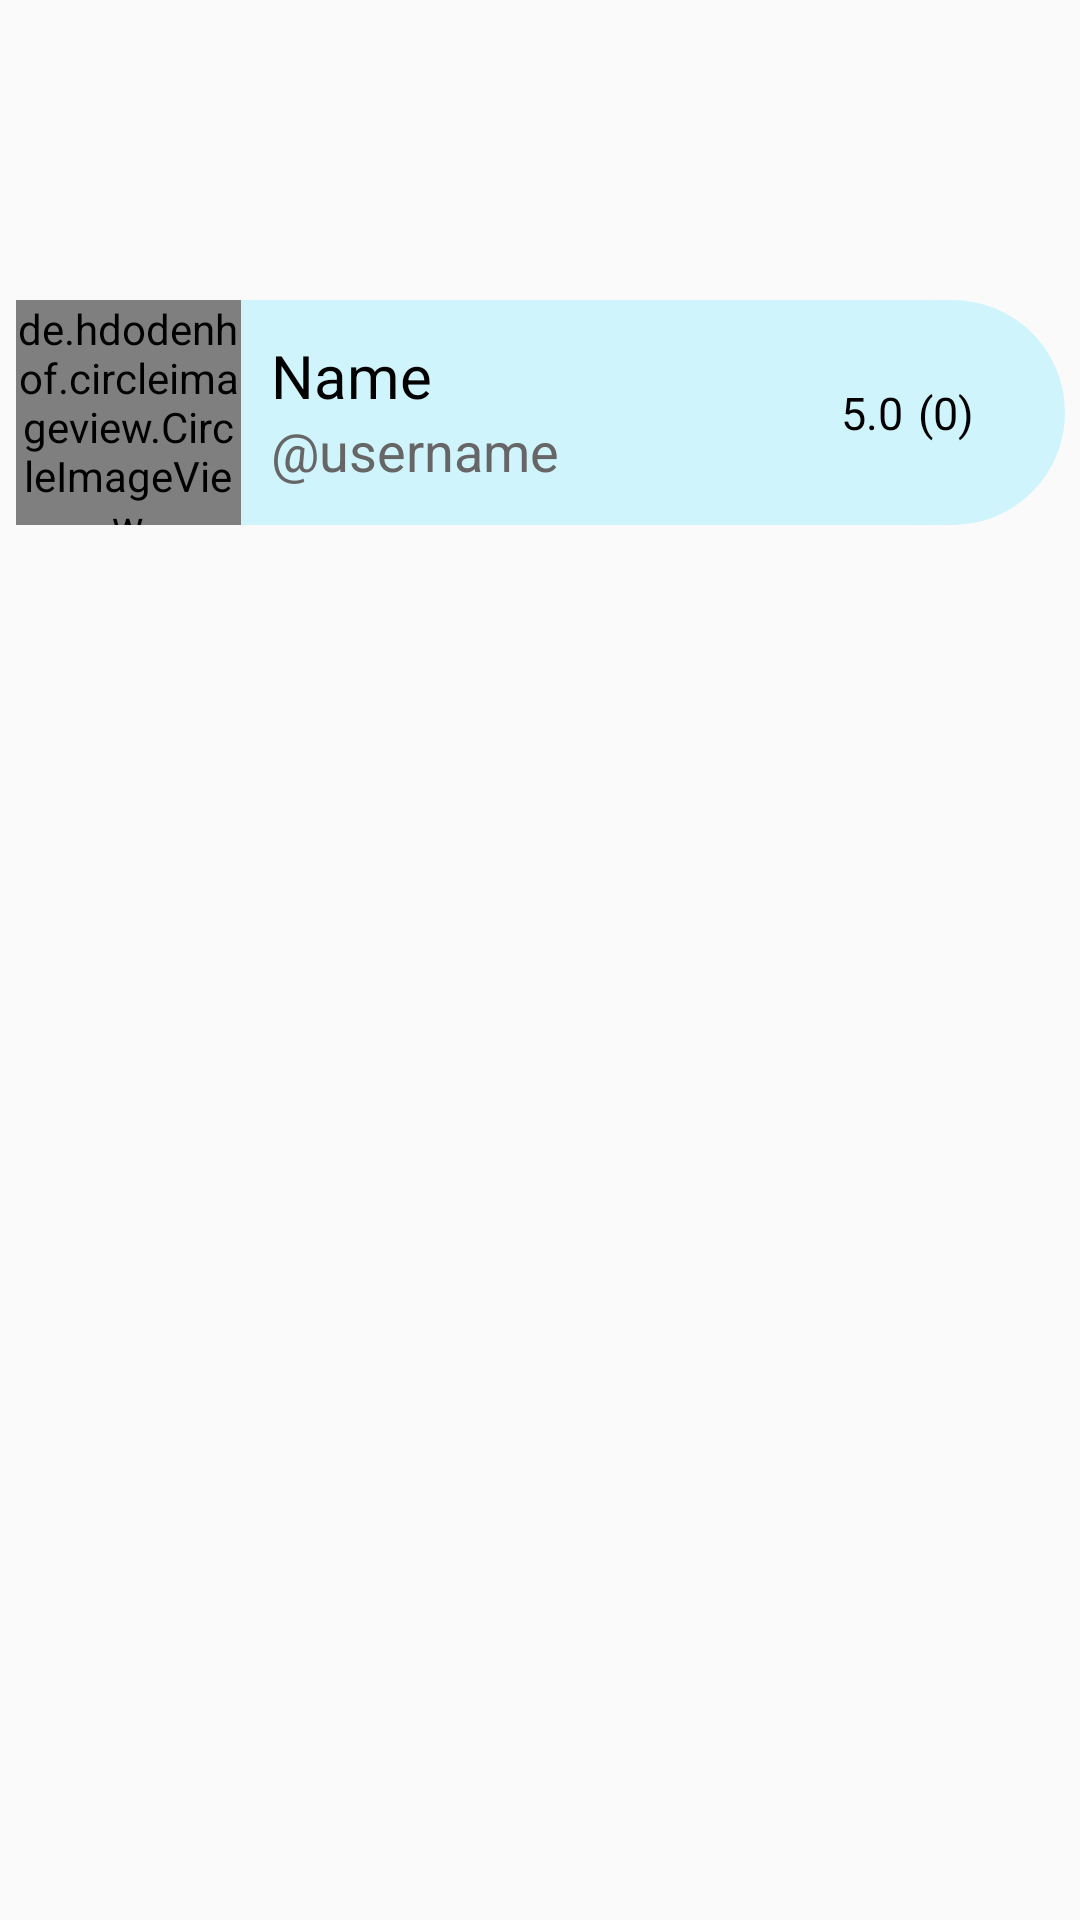

Write the Android layout XML for this screen, with the resource values it uses.
<!-- AndroidManifest.xml: application theme AppTheme -->
<!-- res/layout/search_profile.xml -->
<?xml version="1.0" encoding="utf-8"?>
<androidx.constraintlayout.widget.ConstraintLayout
    xmlns:android="http://schemas.android.com/apk/res/android"
    xmlns:tools="http://schemas.android.com/tools"
    xmlns:app="http://schemas.android.com/apk/res-auto"
    android:layout_width="match_parent"
    android:layout_height="match_parent"
    tools:context=".fragment.SearchFragment">

    <View
        android:id="@+id/profileCircle1"
        android:background="@drawable/profile_circle"
        android:layout_width="75dp"
        android:layout_height="75dp"
        android:layout_marginStart="-37.5dp"
        app:layout_constraintStart_toStartOf="@id/profileRectangle"
        app:layout_constraintTop_toTopOf="@id/profileRectangle"
        app:layout_constraintBottom_toBottomOf="@id/profileRectangle"/>

    <View
        android:id="@+id/profileRectangle"
        android:background="#d0f4fc"
        android:layout_width="275dp"
        android:layout_height="75dp"
        android:layout_marginTop="100dp"
        app:layout_constraintStart_toStartOf="parent"
        app:layout_constraintEnd_toEndOf="parent"
        app:layout_constraintTop_toTopOf="parent"/>

    <View
        android:id="@+id/profileCircle2"
        android:background="@drawable/profile_circle"
        android:layout_width="75dp"
        android:layout_height="75dp"
        android:layout_marginEnd="-37.5dp"
        app:layout_constraintEnd_toEndOf="@id/profileRectangle"
        app:layout_constraintTop_toTopOf="@id/profileRectangle"
        app:layout_constraintBottom_toBottomOf="@id/profileRectangle"/>

    <de.hdodenhof.circleimageview.CircleImageView
        android:id="@+id/profilePicture"
        android:src="@drawable/default_pfp"
        android:layout_width="75dp"
        android:layout_height="75dp"
        app:civ_border_color="#20cce4"
        app:civ_border_width="3dp"
        app:layout_constraintStart_toStartOf="@id/profileCircle1"
        app:layout_constraintEnd_toEndOf="@id/profileCircle1"
        app:layout_constraintTop_toTopOf="@id/profileCircle1"
        app:layout_constraintBottom_toBottomOf="@id/profileCircle1"
        tools:ignore="ImageContrastCheck"/>

    <TextView
        android:id="@+id/name"
        android:layout_width="wrap_content"
        android:layout_height="wrap_content"
        android:gravity="start"
        android:text="@string/default_name"
        android:textColor="#000000"
        android:textSize="20sp"
        android:layout_marginStart="10dp"
        android:layout_marginBottom="25dp"
        app:layout_constraintStart_toEndOf="@id/profilePicture"
        app:layout_constraintTop_toTopOf="@id/profilePicture"
        app:layout_constraintBottom_toBottomOf="@id/profilePicture"/>

    <TextView
        android:id="@+id/username"
        android:layout_width="wrap_content"
        android:layout_height="wrap_content"
        android:gravity="start"
        android:text="@string/default_username"
        android:textColor="#666666"
        android:textSize="18sp"
        android:layout_marginStart="10dp"
        android:layout_marginTop="25dp"
        app:layout_constraintStart_toEndOf="@id/profilePicture"
        app:layout_constraintTop_toTopOf="@id/profilePicture"
        app:layout_constraintBottom_toBottomOf="@id/profilePicture"/>

    <ImageView
        android:id="@+id/averageGlobalRatingStar"
        app:srcCompat="@drawable/black_star"
        android:contentDescription="@string/average_global_rating"
        android:layout_width="25dp"
        android:layout_height="25dp"
        android:layout_marginStart="-30dp"
        app:layout_constraintStart_toStartOf="@id/profileCircle2"
        app:layout_constraintTop_toTopOf="@id/profileCircle2"
        app:layout_constraintBottom_toBottomOf="@id/profileCircle2"/>

    <TextView
        android:id="@+id/averageGlobalRating"
        android:text="@string/default_rating"
        android:textSize="15sp"
        android:textColor="#000000"
        android:gravity="center"
        android:layout_width="wrap_content"
        android:layout_height="wrap_content"
        android:layout_marginStart="5dp"
        app:layout_constraintStart_toEndOf="@id/averageGlobalRatingStar"
        app:layout_constraintTop_toTopOf="@id/averageGlobalRatingStar"
        app:layout_constraintBottom_toBottomOf="@id/averageGlobalRatingStar"/>

    <TextView
        android:id="@+id/globalAmountRatings"
        android:text="@string/default_amount_ratings"
        android:textSize="15sp"
        android:textColor="#000000"
        android:gravity="start"
        android:layout_width="wrap_content"
        android:layout_height="wrap_content"
        android:layout_marginStart="5dp"
        app:layout_constraintStart_toEndOf="@id/averageGlobalRating"
        app:layout_constraintTop_toTopOf="@id/averageGlobalRating"
        app:layout_constraintBottom_toBottomOf="@id/averageGlobalRating"/>

    <Button
        android:id="@+id/profile"
        android:layout_width="350dp"
        android:layout_height="75dp"
        android:background="@android:color/transparent"
        android:contentDescription="@string/profileButton"
        app:layout_constraintStart_toStartOf="@id/profileRectangle"
        app:layout_constraintEnd_toEndOf="@id/profileRectangle"
        app:layout_constraintTop_toTopOf="@id/profileRectangle"
        tools:ignore="SpeakableTextPresentCheck" />

</androidx.constraintlayout.widget.ConstraintLayout>
<!-- resources referenced by this layout -->
<resources>
  <!-- drawable profile_circle (drawable) -->
  <?xml version="1.0" encoding="utf-8"?>
  <shape xmlns:android="http://schemas.android.com/apk/res/android" android:shape="oval">
      <solid android:color="#d0f4fc"/>
  </shape>
  <string name="average_global_rating">Average global rating</string>
  <string name="default_amount_ratings">(0)</string>
  <string name="default_name">Name</string>
  <string name="default_rating">5.0</string>
  <string name="default_username">\@username</string>
  <string name="profileButton">Go to profile</string>
  <style name="AppTheme" parent="AppTheme.Base" />
  <style name="AppTheme.Base" parent="Theme.AppCompat.DayNight.NoActionBar">
          <item name="colorPrimary">#003366</item> 
          <item name="colorPrimaryDark">#002244</item> 
          <item name="colorAccent">#3399ff</item> 
      </style>
</resources>
